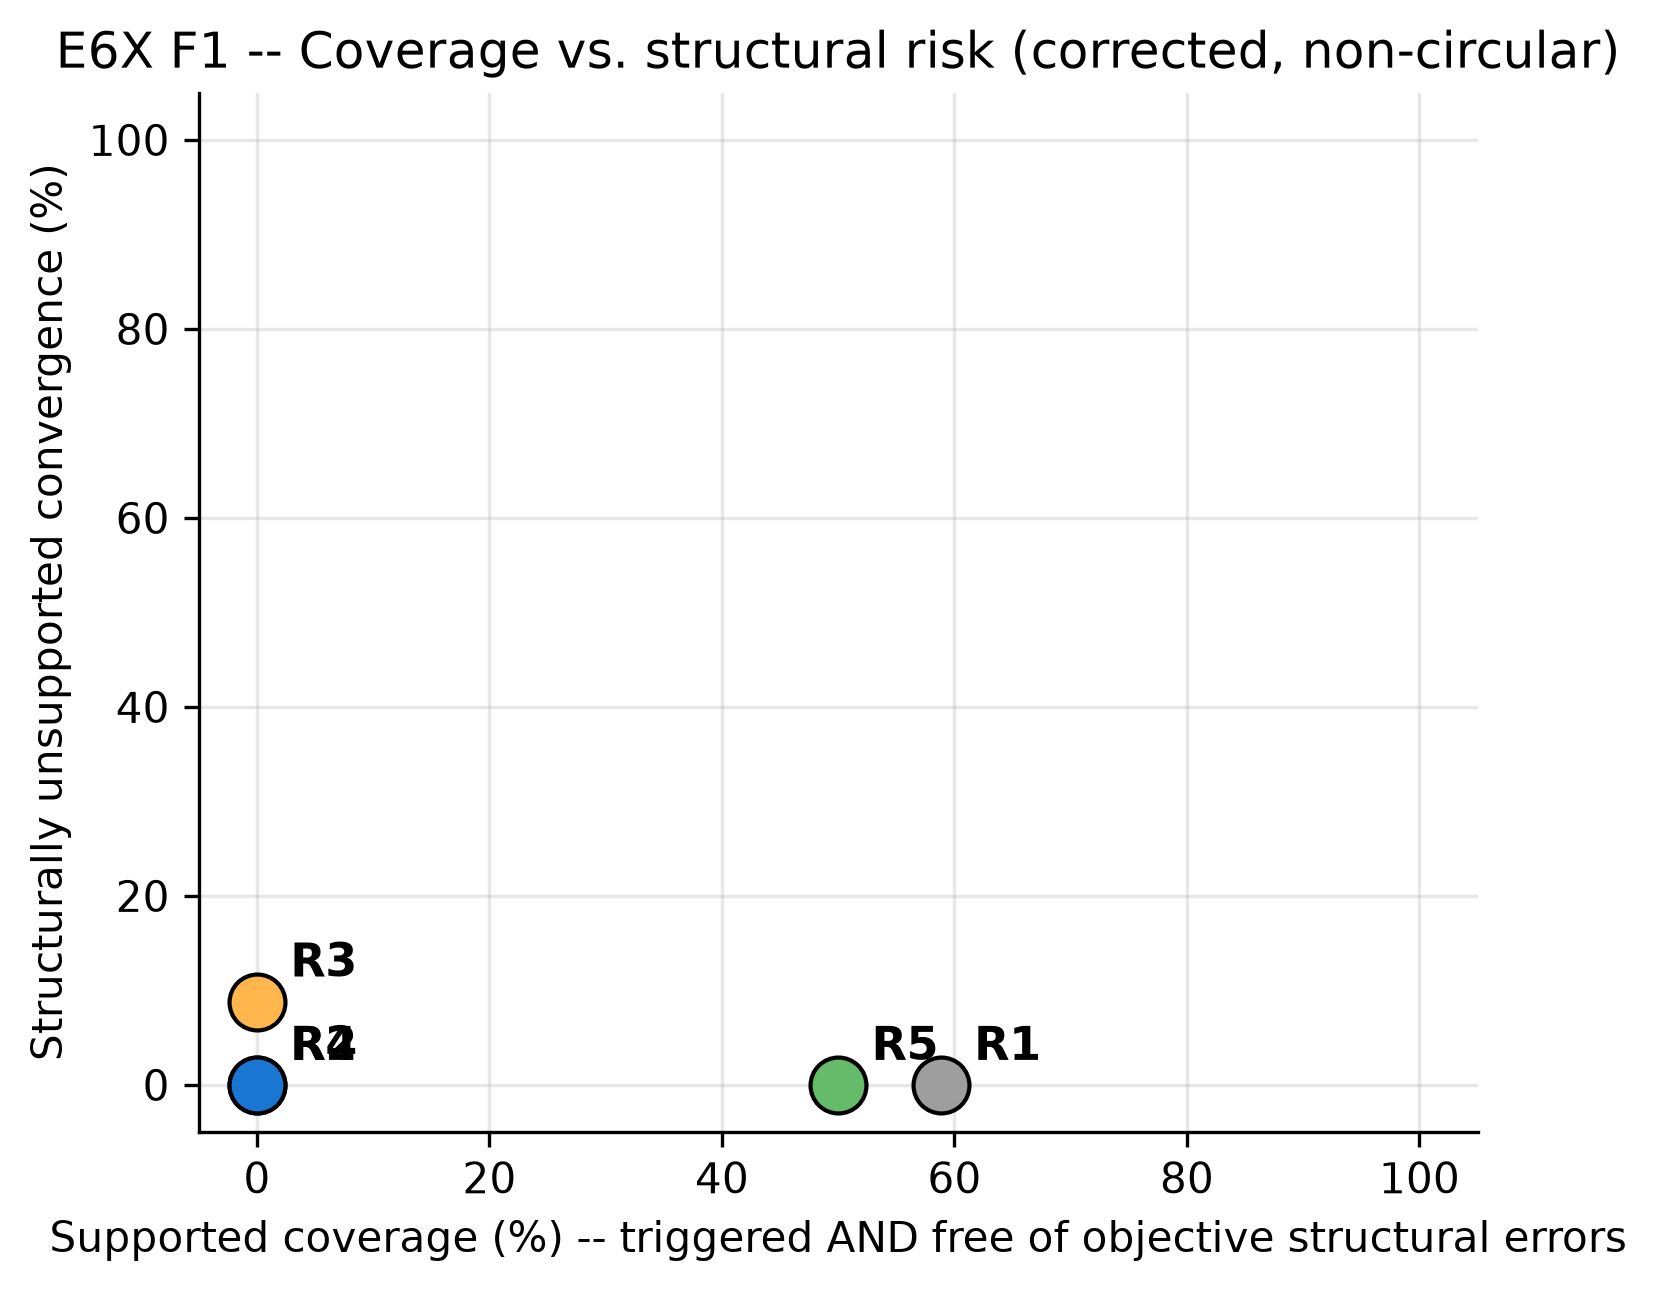

The file beside this chart, header and first rows:
strategy, supported_coverage_pct, structurally_unsupported_pct
R1, 58.82, 0.0
R2, 0.0, 0.0
R3, 0.0, 8.824
R4, 0.0, 0.0
R5, 50.0, 0.0
